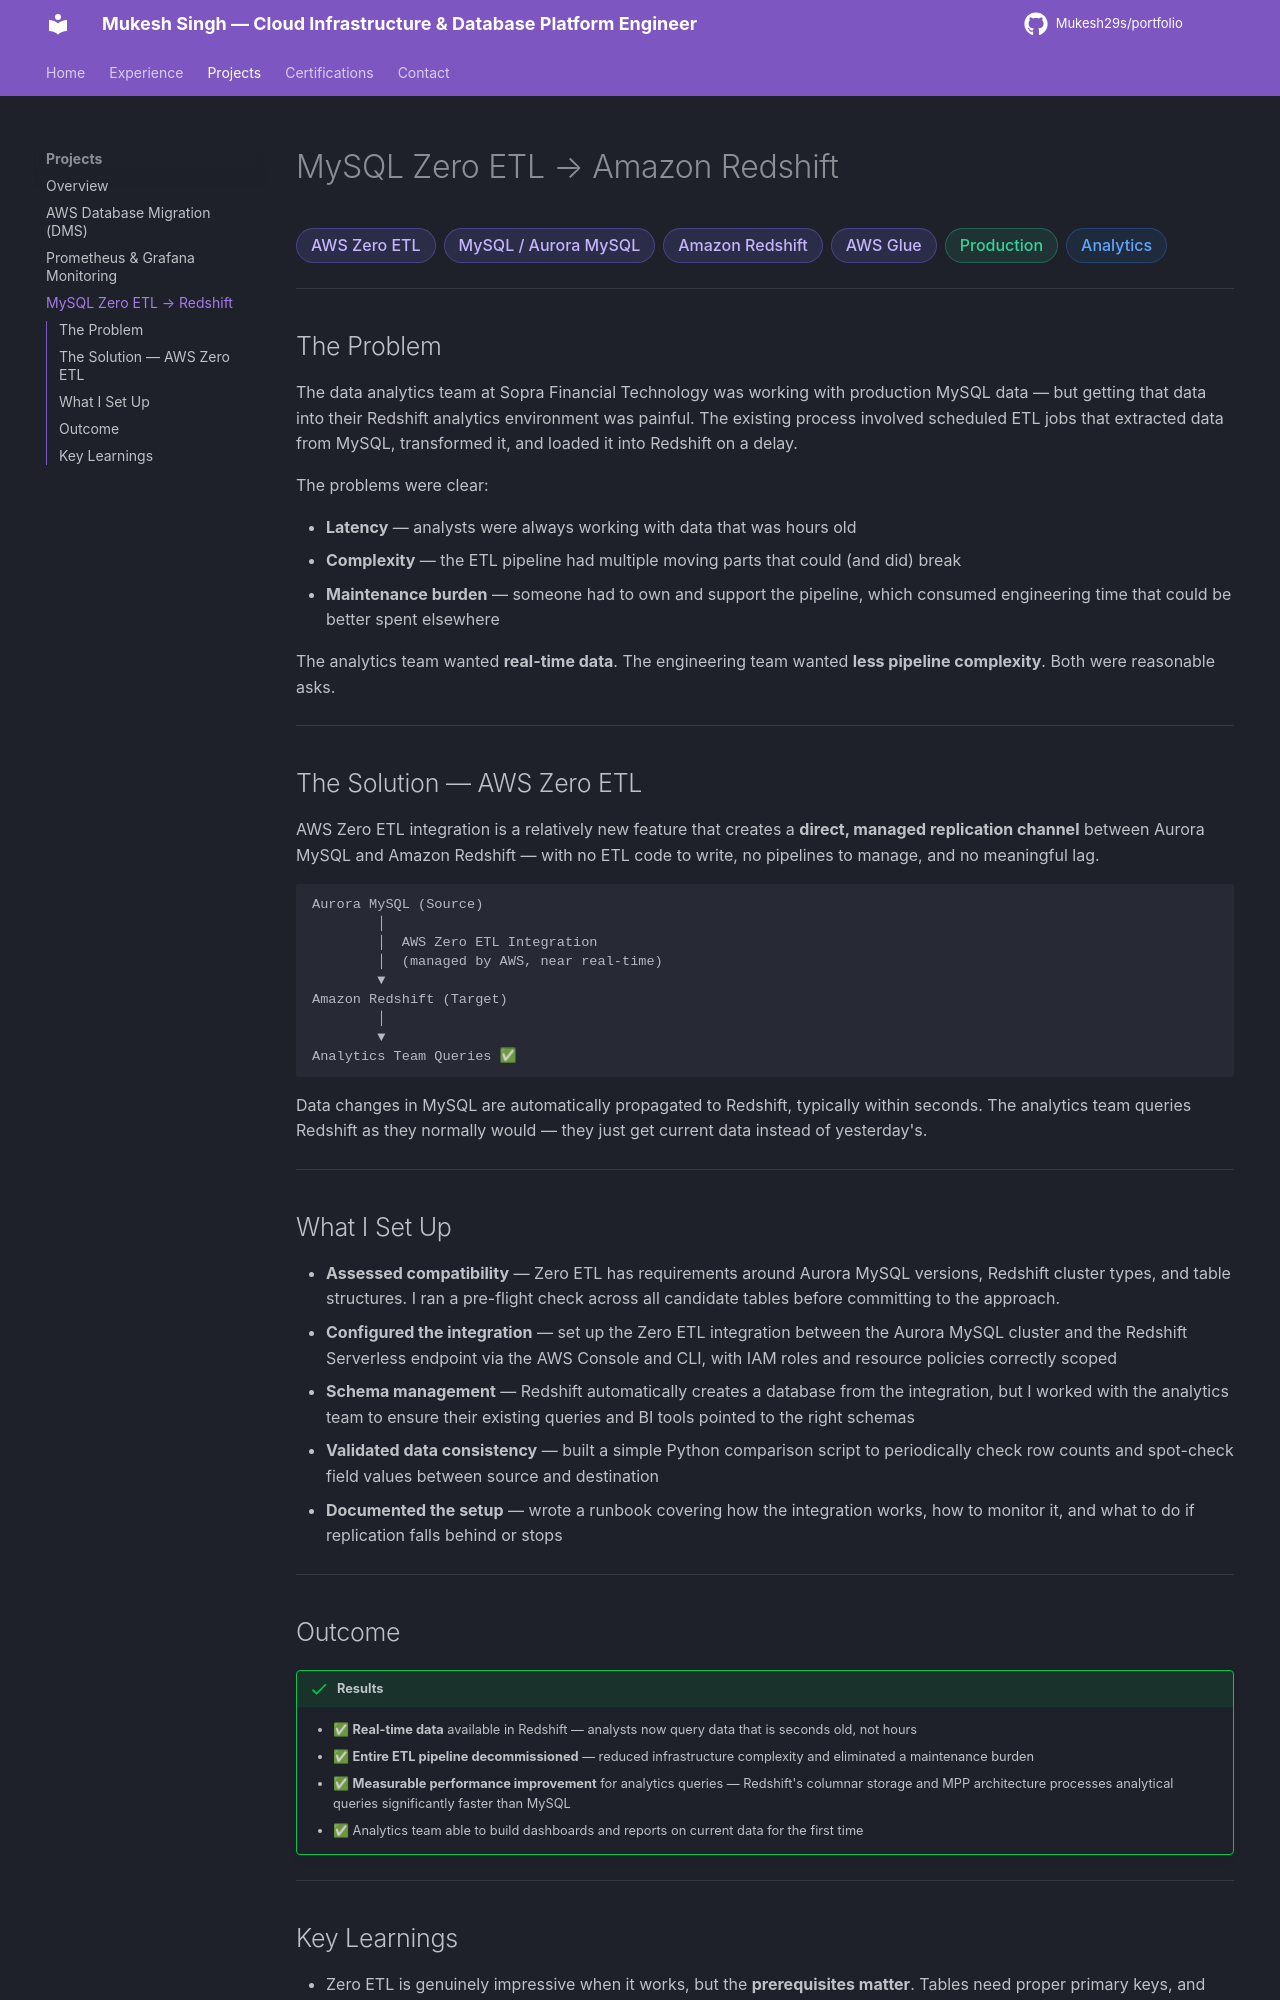

repository: mukesh29s/portfolio · page: projects/zero-etl-redshift/index.html · generator: mkdocs

# MySQL Zero ETL → Amazon Redshift

<div class="badge-row">
  <span class="badge">AWS Zero ETL</span>
  <span class="badge">MySQL / Aurora MySQL</span>
  <span class="badge">Amazon Redshift</span>
  <span class="badge">AWS Glue</span>
  <span class="badge badge-green">Production</span>
  <span class="badge badge-blue">Analytics</span>
</div>

---

## The Problem

The data analytics team at Sopra Financial Technology was working with production MySQL data — but getting that data into their Redshift analytics environment was painful. The existing process involved scheduled ETL jobs that extracted data from MySQL, transformed it, and loaded it into Redshift on a delay.

The problems were clear:

- **Latency** — analysts were always working with data that was hours old
- **Complexity** — the ETL pipeline had multiple moving parts that could (and did) break
- **Maintenance burden** — someone had to own and support the pipeline, which consumed engineering time that could be better spent elsewhere

The analytics team wanted **real-time data**. The engineering team wanted **less pipeline complexity**. Both were reasonable asks.

---

## The Solution — AWS Zero ETL

AWS Zero ETL integration is a relatively new feature that creates a **direct, managed replication channel** between Aurora MySQL and Amazon Redshift — with no ETL code to write, no pipelines to manage, and no meaningful lag.

```
Aurora MySQL (Source)
        │
        │  AWS Zero ETL Integration
        │  (managed by AWS, near real-time)
        ▼
Amazon Redshift (Target)
        │
        ▼
Analytics Team Queries ✅
```

Data changes in MySQL are automatically propagated to Redshift, typically within seconds. The analytics team queries Redshift as they normally would — they just get current data instead of yesterday's.

---

## What I Set Up

- **Assessed compatibility** — Zero ETL has requirements around Aurora MySQL versions, Redshift cluster types, and table structures. I ran a pre-flight check across all candidate tables before committing to the approach.
- **Configured the integration** — set up the Zero ETL integration between the Aurora MySQL cluster and the Redshift Serverless endpoint via the AWS Console and CLI, with IAM roles and resource policies correctly scoped
- **Schema management** — Redshift automatically creates a database from the integration, but I worked with the analytics team to ensure their existing queries and BI tools pointed to the right schemas
- **Validated data consistency** — built a simple Python comparison script to periodically check row counts and spot-check field values between source and destination
- **Documented the setup** — wrote a runbook covering how the integration works, how to monitor it, and what to do if replication falls behind or stops

---

## Outcome

!!! success "Results"
    - ✅ **Real-time data** available in Redshift — analysts now query data that is seconds old, not hours
    - ✅ **Entire ETL pipeline decommissioned** — reduced infrastructure complexity and eliminated a maintenance burden
    - ✅ **Measurable performance improvement** for analytics queries — Redshift's columnar storage and MPP architecture processes analytical queries significantly faster than MySQL
    - ✅ Analytics team able to build dashboards and reports on current data for the first time

---
